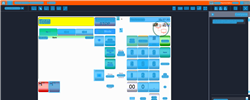
Task: Trigger Based Attended Automation
Workflow: [For Archive] NAMOS_BuySlvTechron

Step 1: Computer Vision in window 'Web Rep Console*'

Step 2: CV refresh (same screen as step 1)

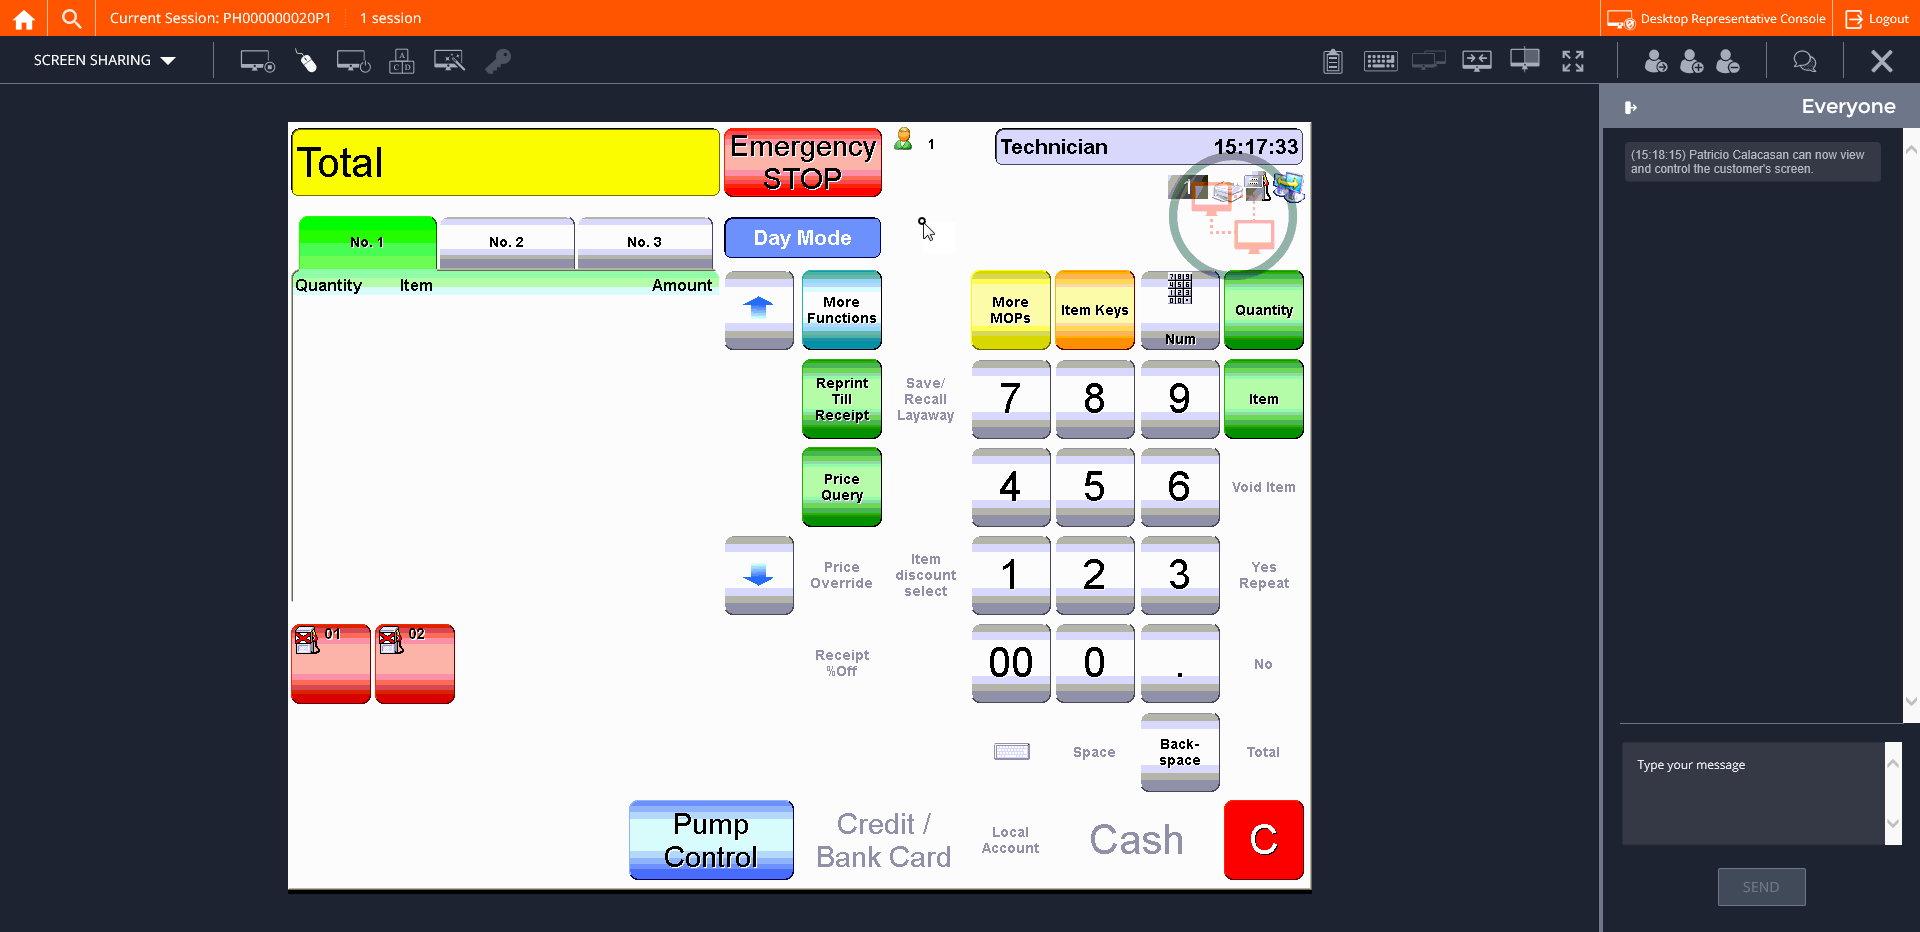
Step 3: CVCache

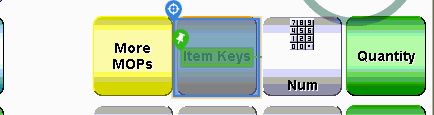
Step 4 [try]: CV Click - Button

Step 5: CvDescriptor (same screen as step 4)

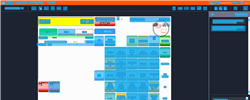
Step 6: CV refresh

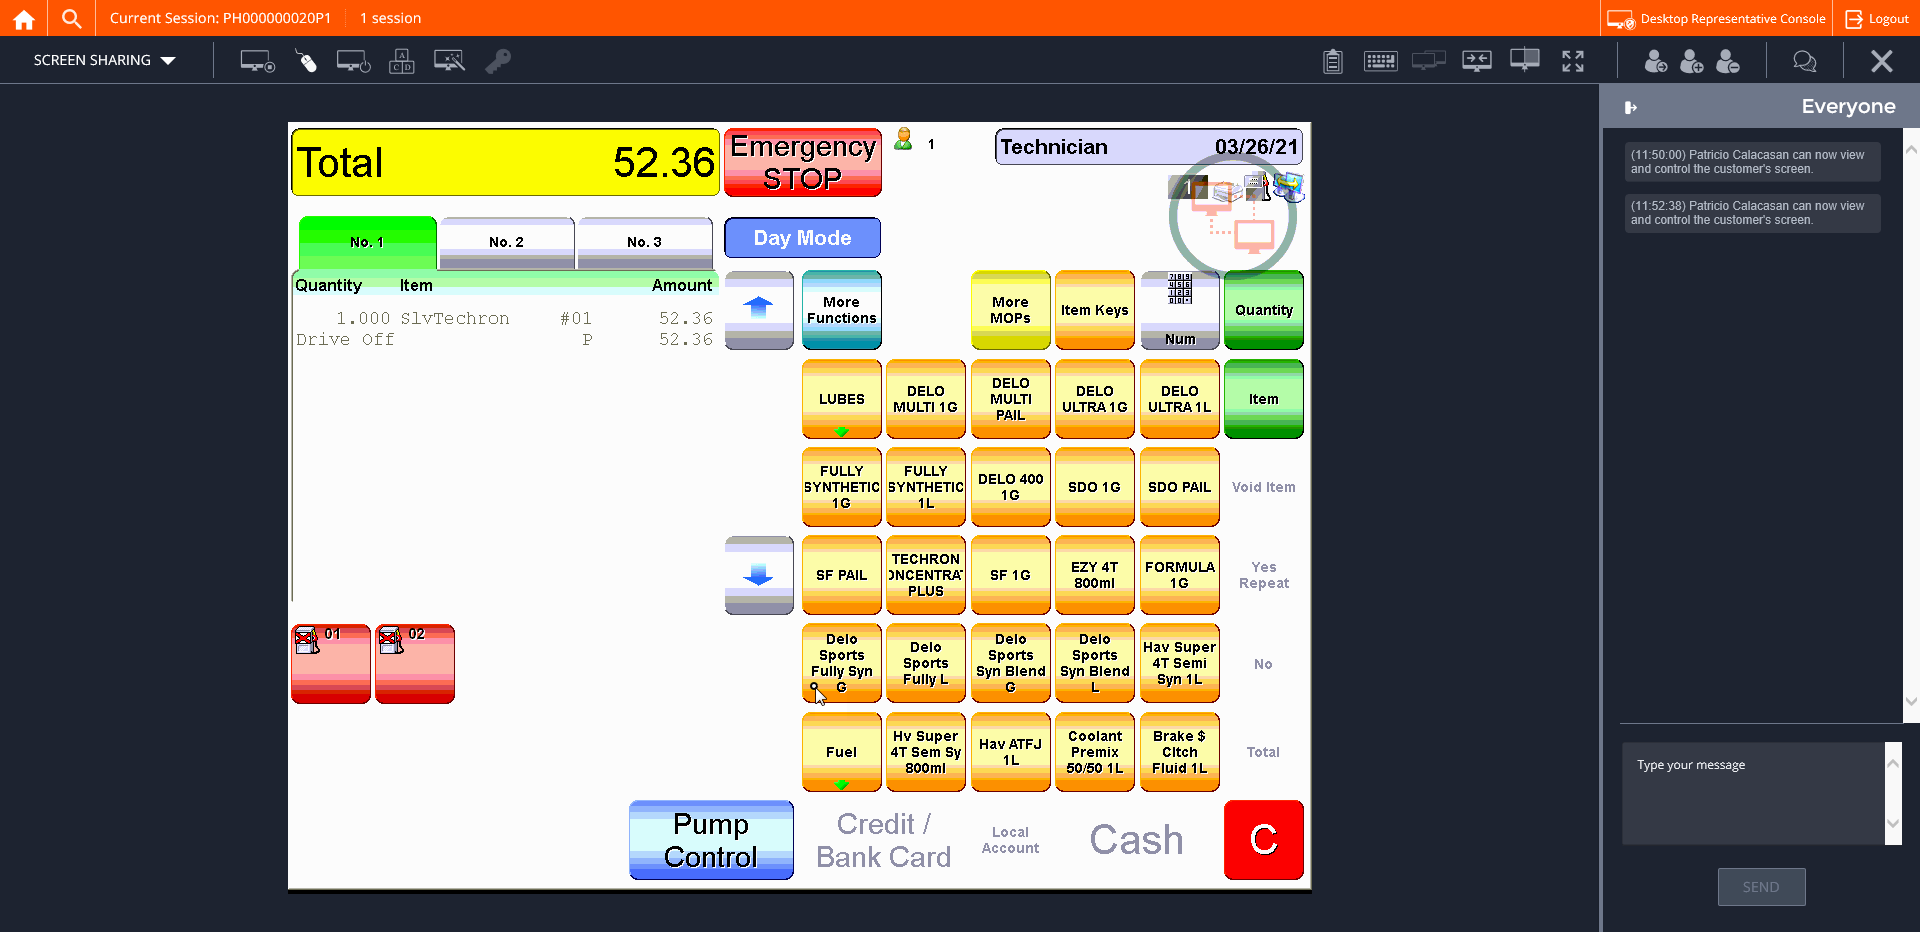
Step 7: CVCache

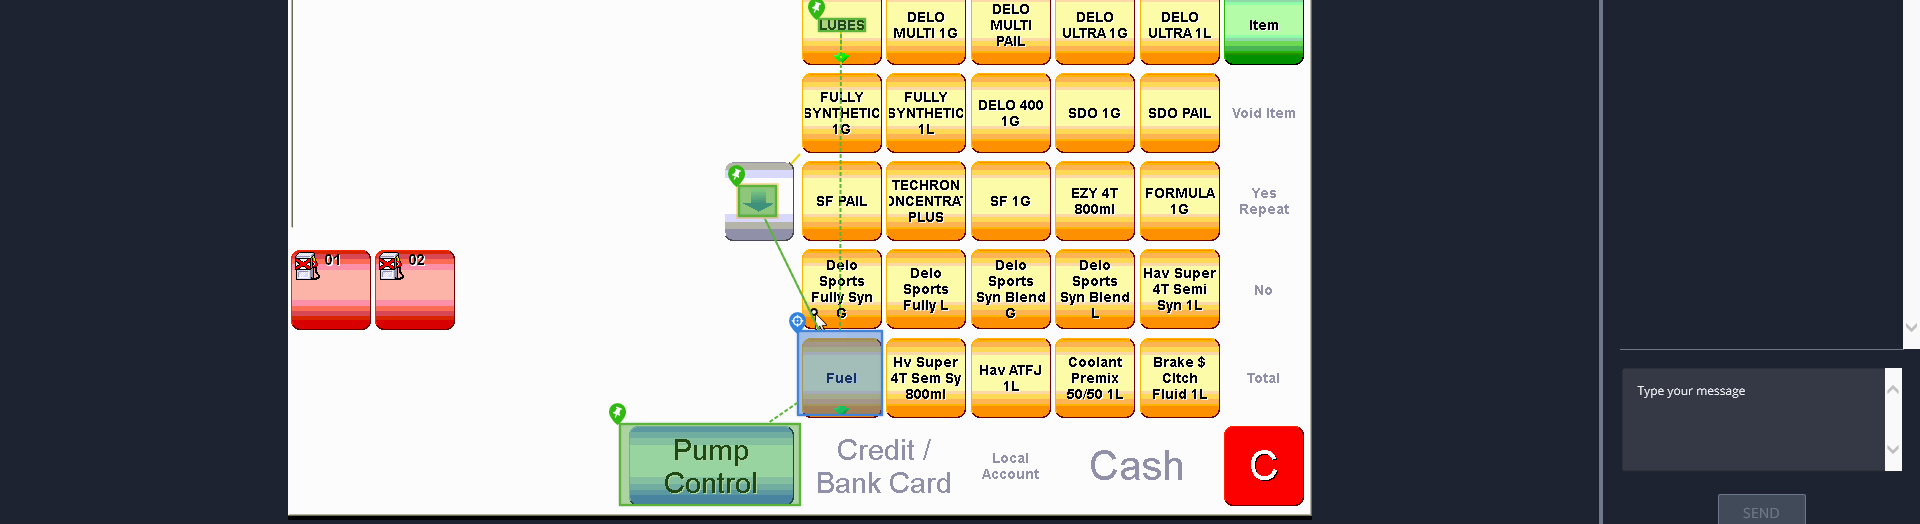
Step 8 [try]: CV Click - Cell

Step 9: CvDescriptor (same screen as step 8)

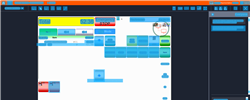
Step 10: CV refresh

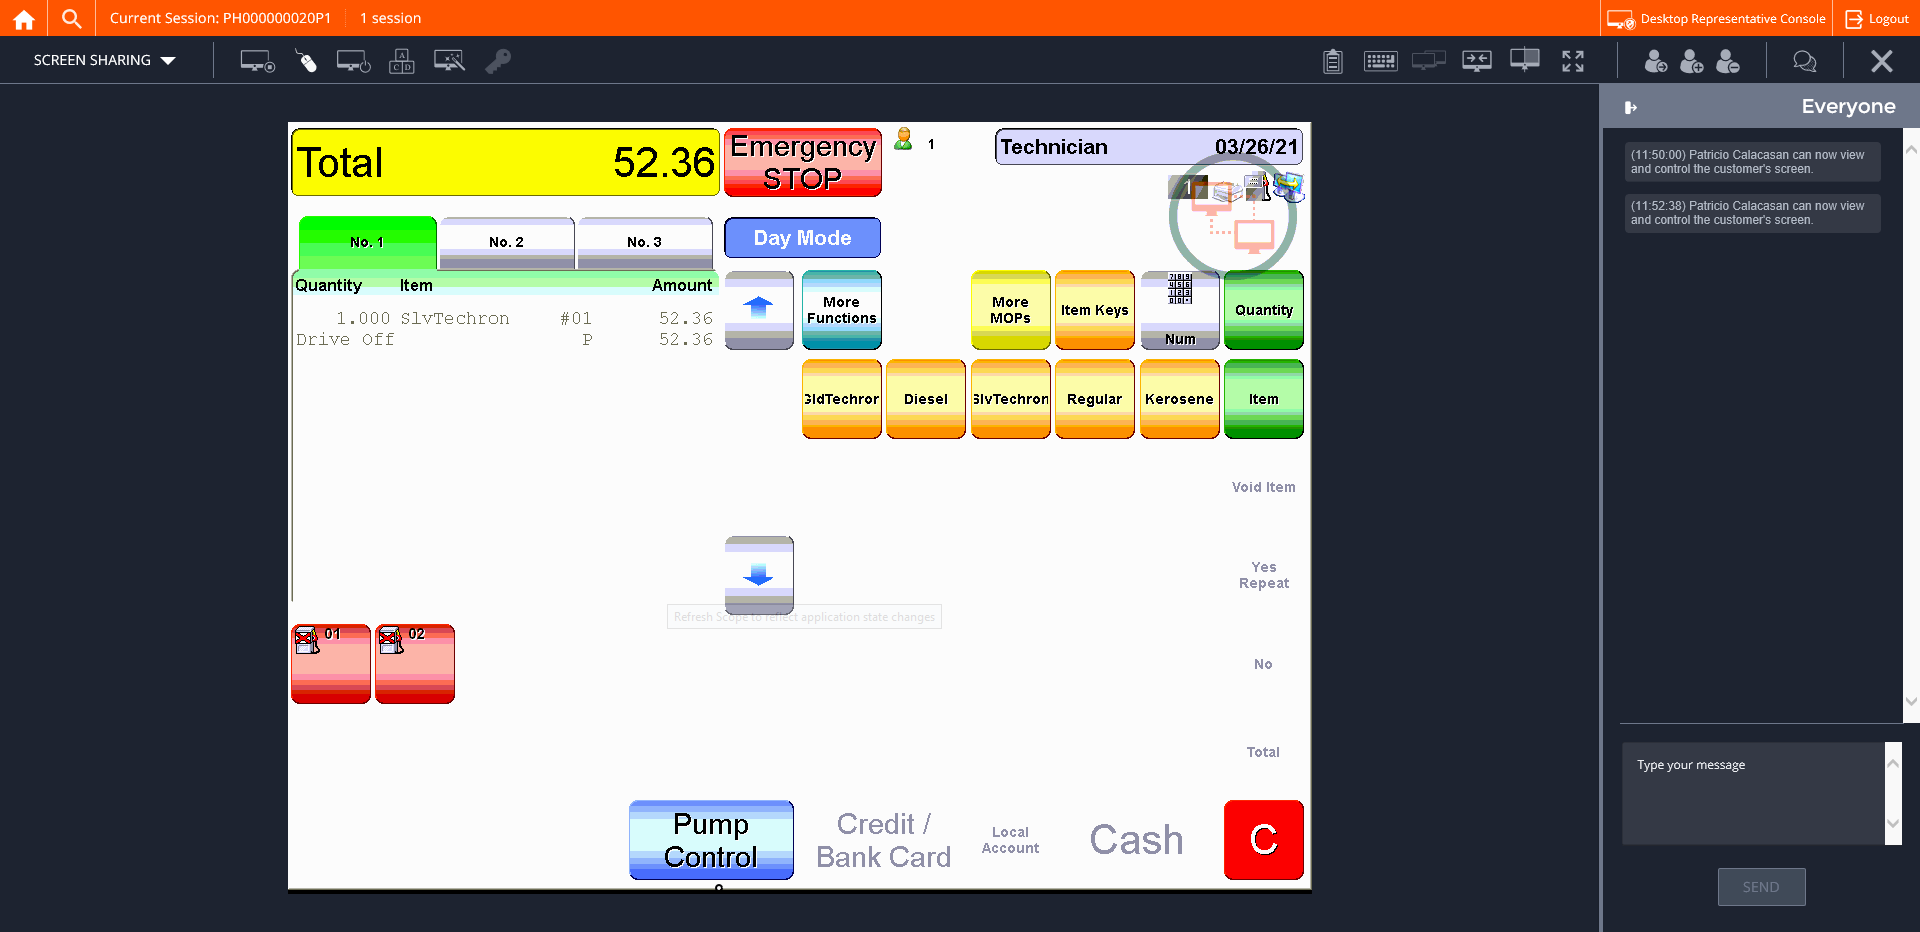
Step 11: CVCache

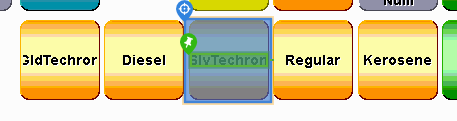
Step 12 [try]: CV Click - Button

Step 13: CvDescriptor (same screen as step 12)

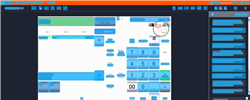
Step 14: CV refresh

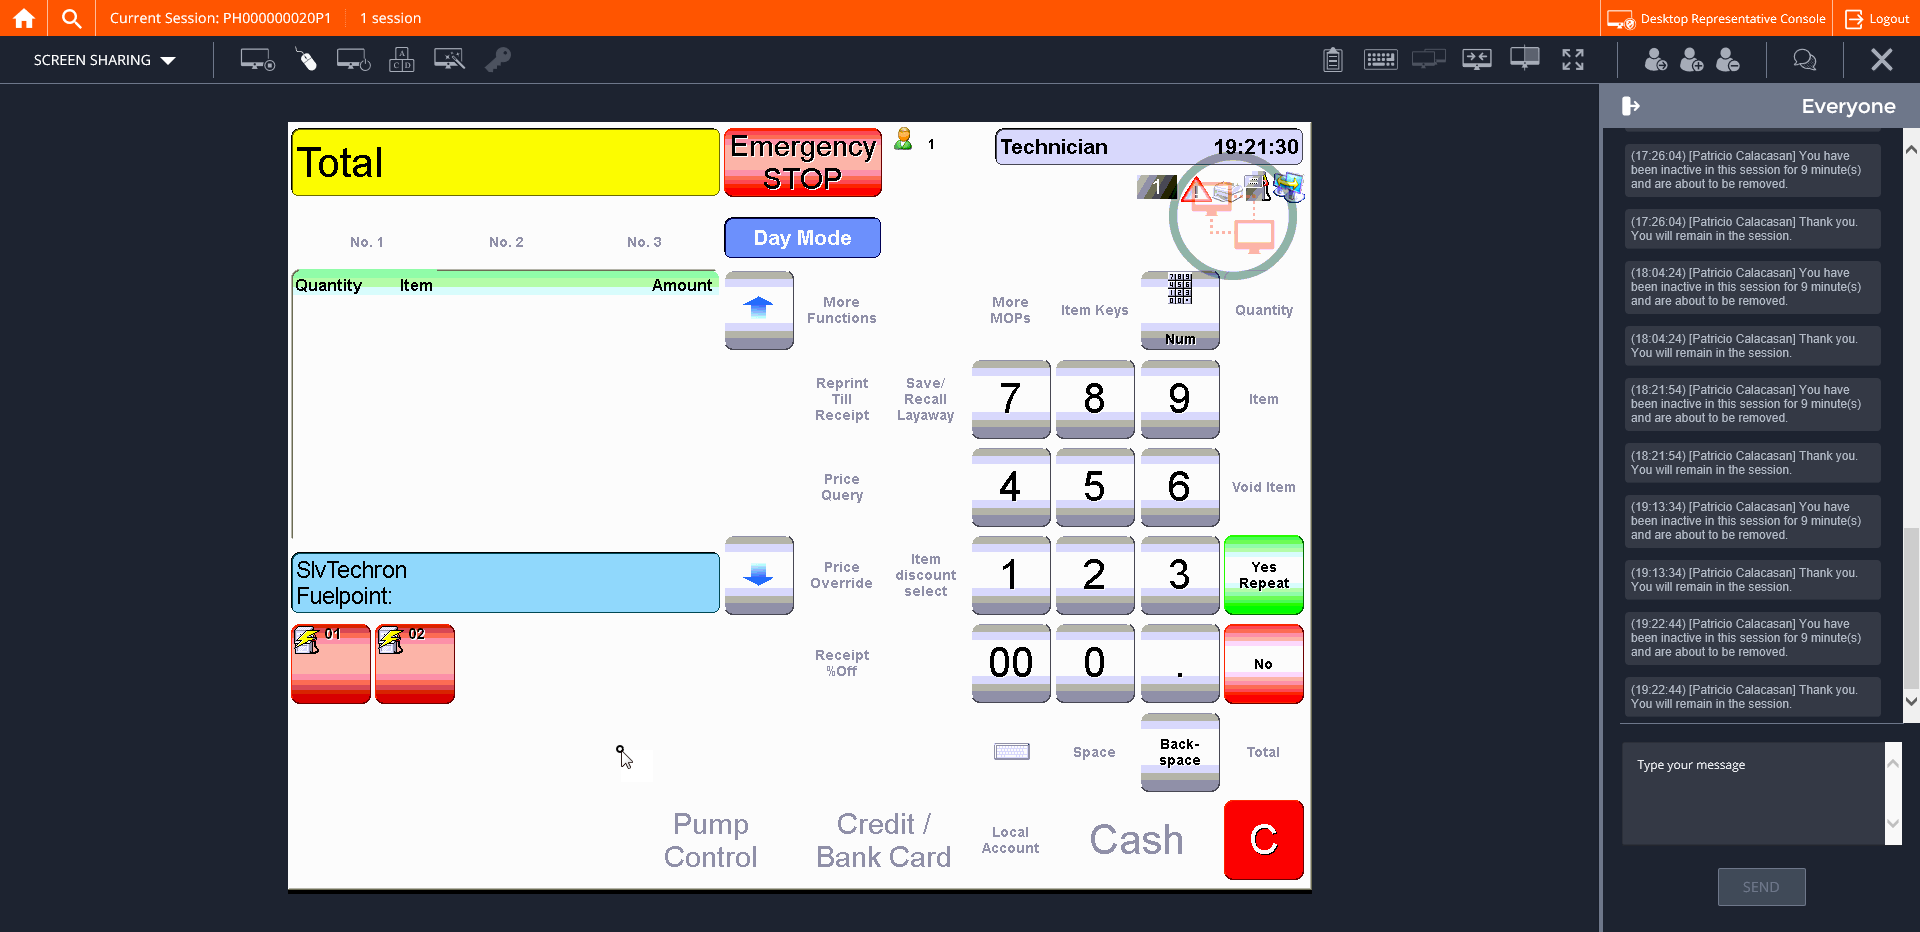
Step 15: CVCache

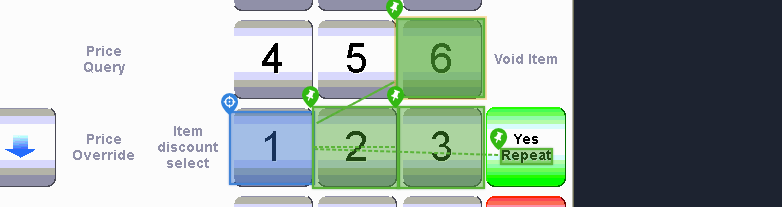
Step 16 [try]: CV Click - Button

Step 17: CvDescriptor (same screen as step 16)

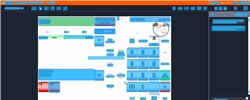
Step 18: CV refresh

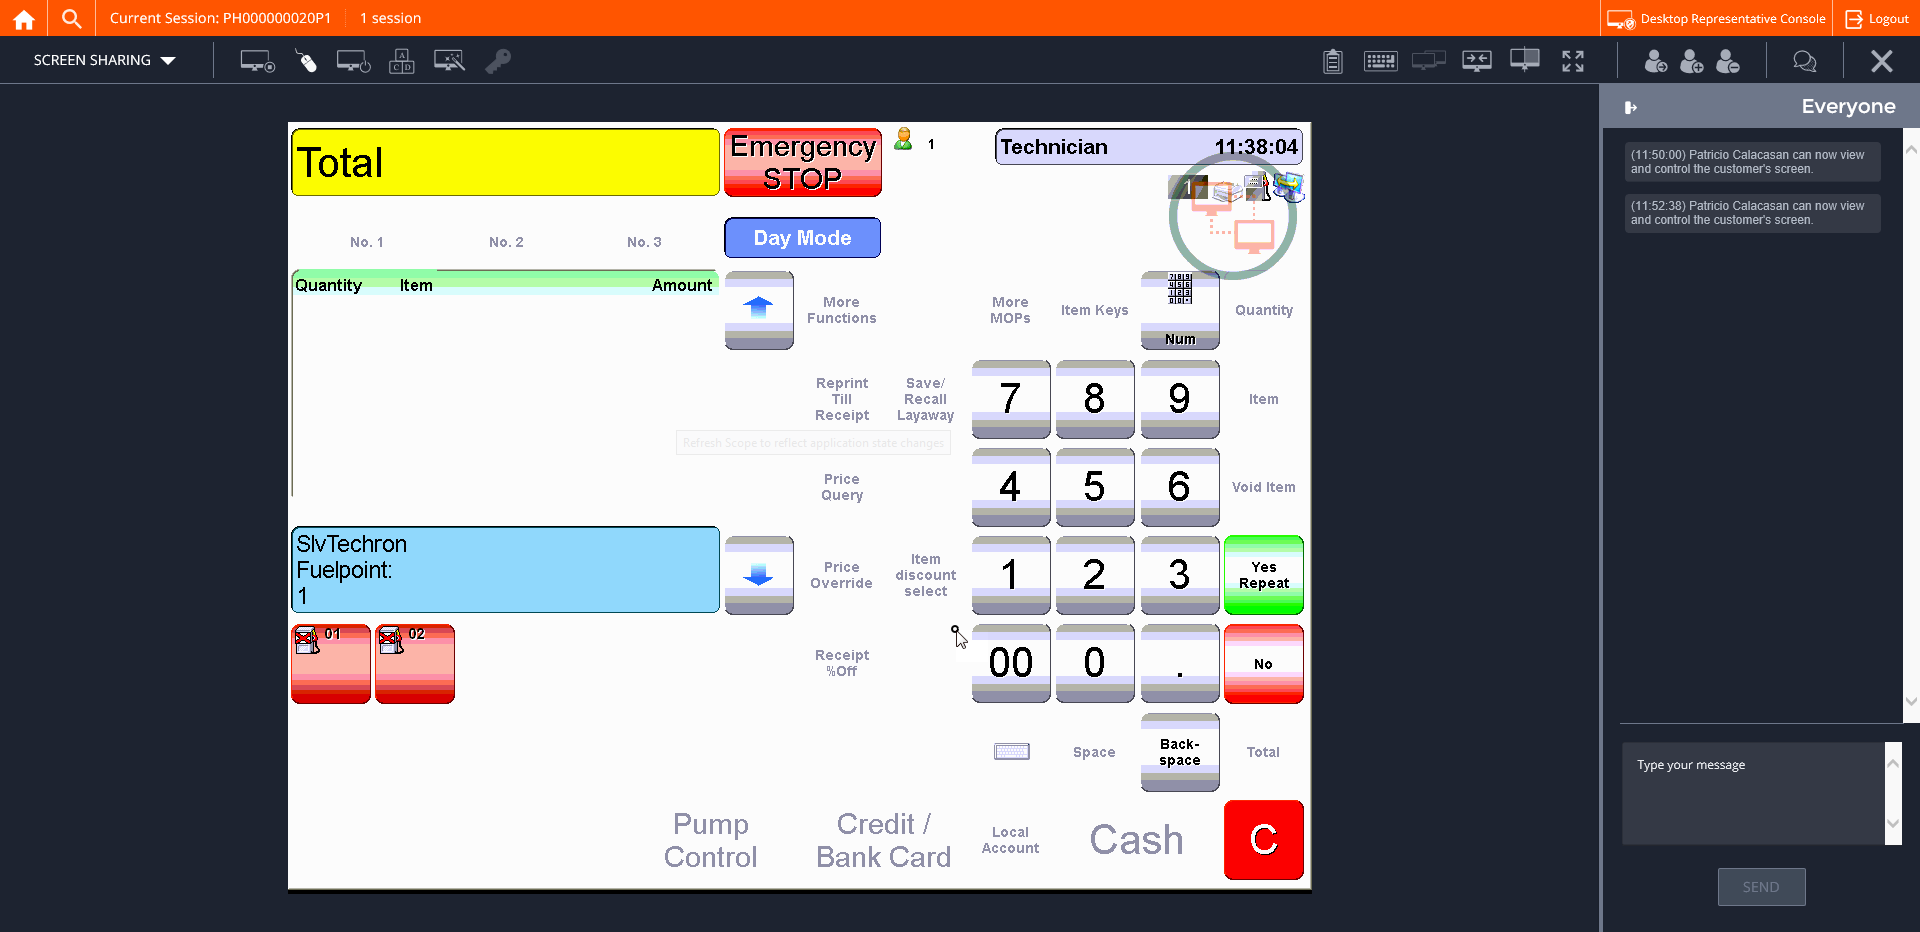
Step 19: CVCache

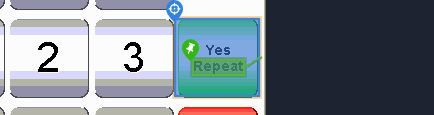
Step 20 [try]: CV Click - Button

Step 21: CvDescriptor (same screen as step 20)

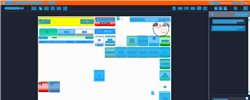
Step 22: CV refresh

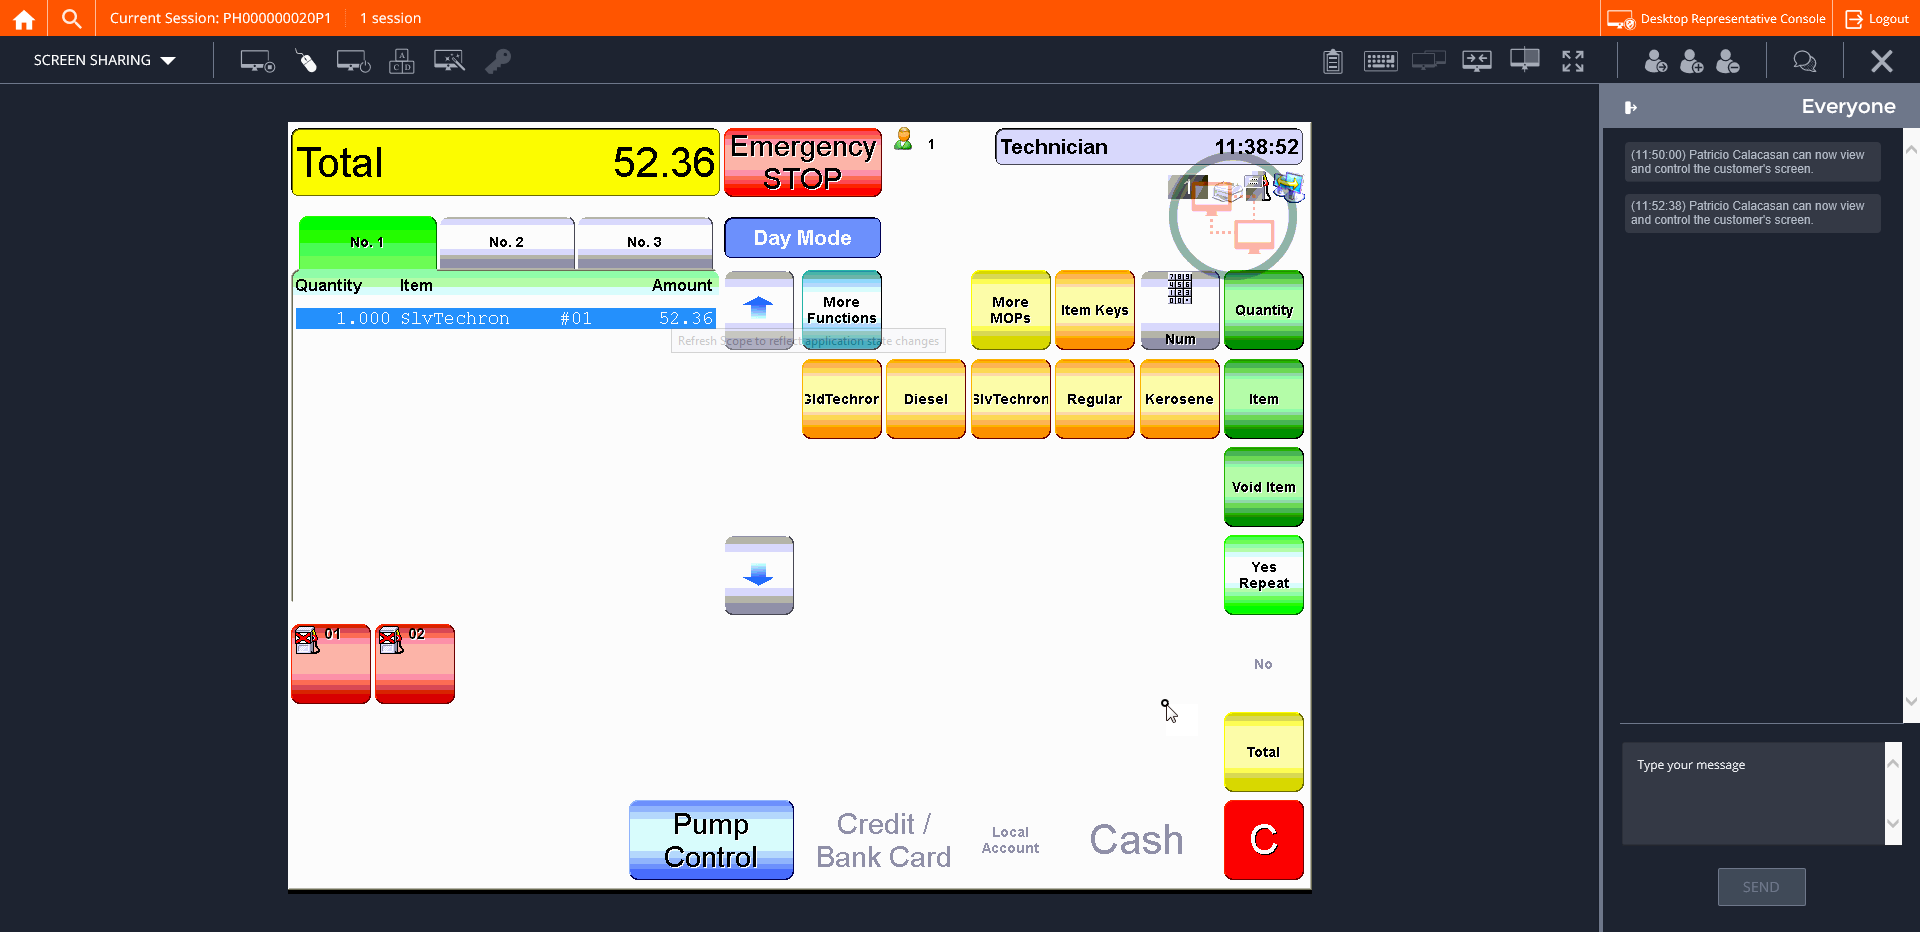
Step 23: CVCache

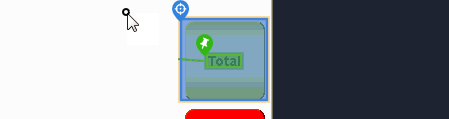
Step 24 [try]: CV Click - Button

Step 25: CvDescriptor (same screen as step 24)

Step 26: CVCache (same screen as step 3)